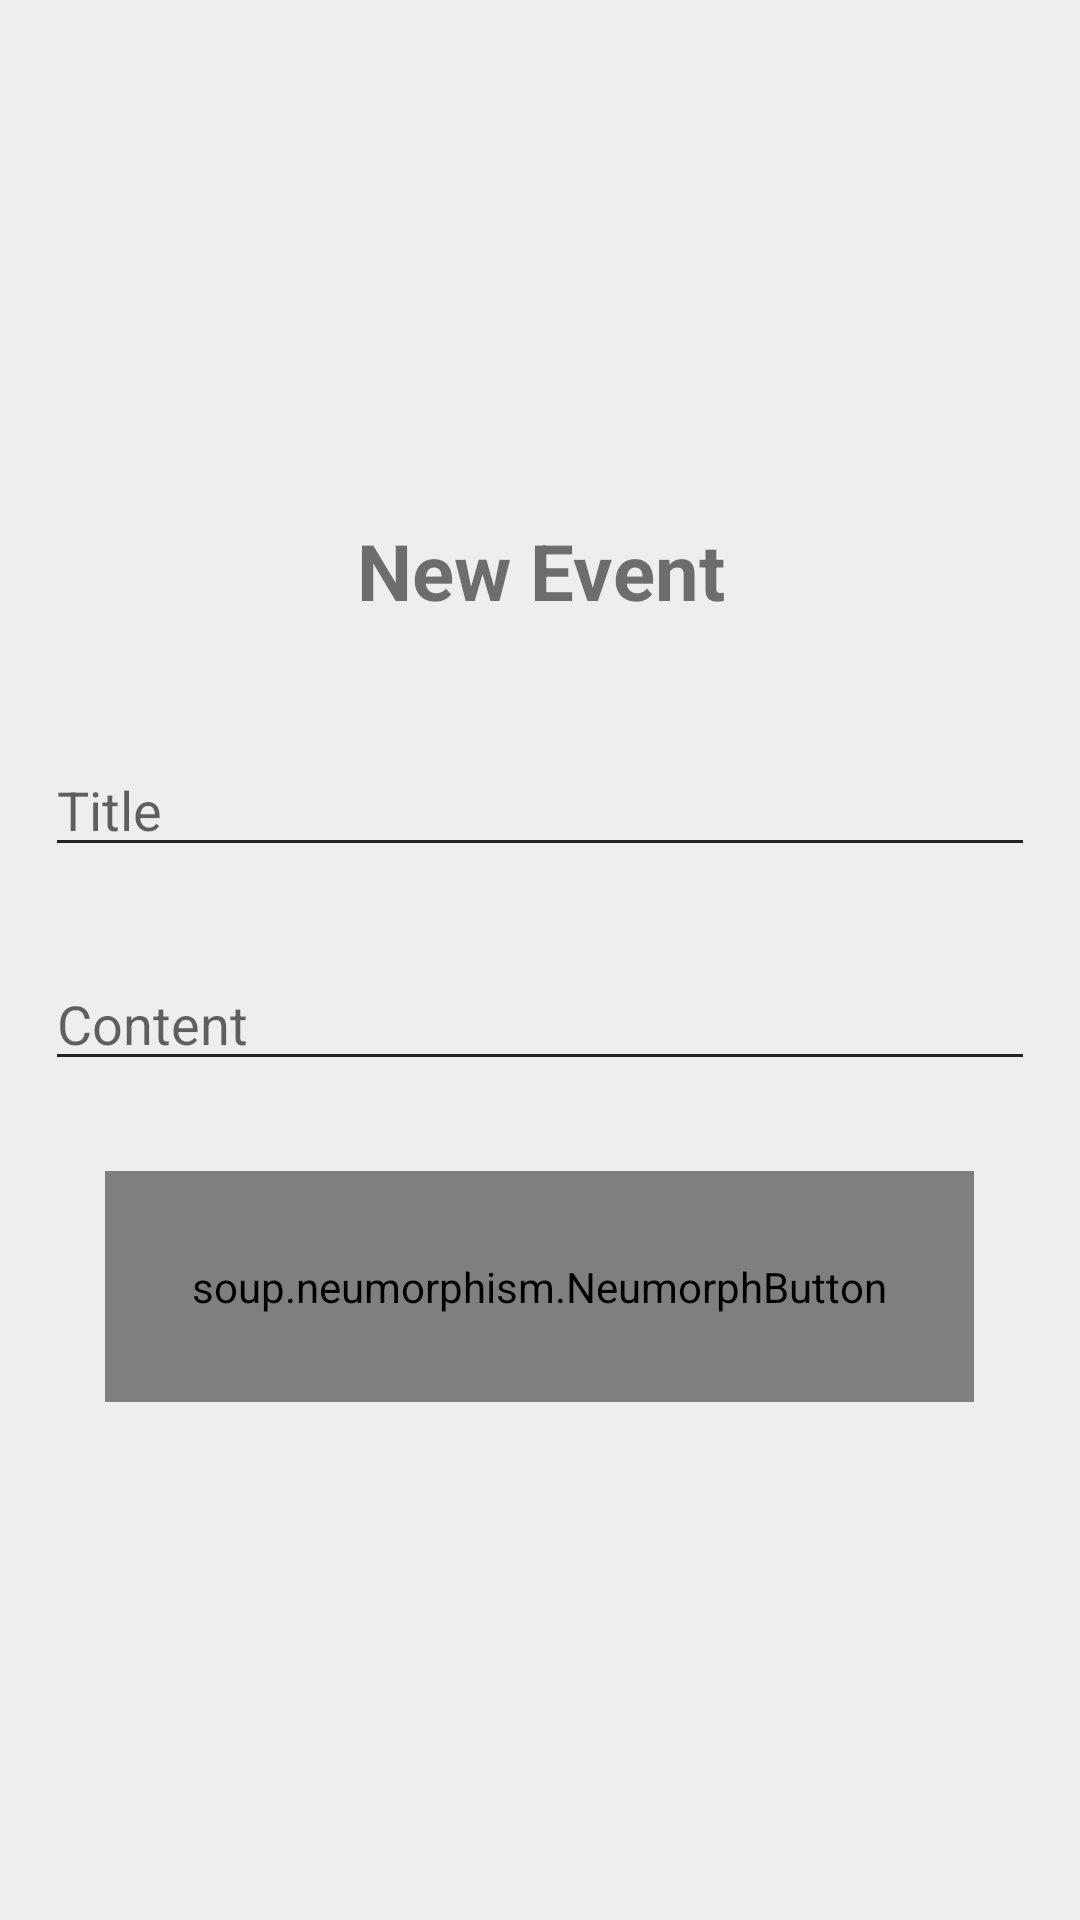

Produce the Android XML layout that renders to this screen, including the resource entries it uses.
<!-- AndroidManifest.xml: application theme AppTheme -->
<!-- res/layout/activity_edit.xml -->
<?xml version="1.0" encoding="utf-8"?>
<RelativeLayout
    xmlns:android="http://schemas.android.com/apk/res/android"
    xmlns:app="http://schemas.android.com/apk/res-auto"
    xmlns:tools="http://schemas.android.com/tools"
    android:layout_width="match_parent"
    android:layout_height="match_parent"
    android:background="#eeeeee"
    tools:context=".edit">



    <LinearLayout
        android:layout_width="match_parent"
        android:layout_height="wrap_content"
        android:layout_centerInParent="true"
        android:layout_margin="15dp"
        android:orientation="vertical">

        <TextView
            android:layout_width="match_parent"
            android:layout_height="wrap_content"
            android:textSize="26sp"
            android:textStyle="bold"
            android:text="New Event"
            android:gravity="center"
            android:layout_marginBottom="40dp"/>

        <EditText
            android:layout_width="match_parent"
            android:layout_height="wrap_content"
            android:id="@+id/title"
            android:textCursorDrawable="@drawable/color_cursor"
            android:backgroundTint="#232323"
            android:hint="Title"
            android:layout_marginBottom="30dp"/>

        <EditText
            android:layout_width="match_parent"
            android:layout_height="wrap_content"
            android:backgroundTint="#232323"
            android:hint="Content"
            android:textCursorDrawable="@drawable/color_cursor"
            android:id="@+id/content"/>

        <soup.neumorphism.NeumorphButton
            android:layout_width="wrap_content"
            android:layout_height="wrap_content"
            android:padding="29dp"
            android:text="NOTIFY"
            android:layout_gravity="center"
            android:layout_marginTop="30dp"
            android:textStyle="bold"
            android:textSize="18sp"
            android:onClick="add"
            android:fontFamily="@font/cabin"/>

    </LinearLayout>

</RelativeLayout>
<!-- resources referenced by this layout -->
<resources>
  <!-- drawable color_cursor (drawable-v24) -->
  <?xml version="1.0" encoding="utf-8"?>
  <shape xmlns:android="http://schemas.android.com/apk/res/android" >
      <size android:width="2dp" />
      <solid android:color="#80242526"  />
  </shape>
  <style name="AppTheme" parent="Theme.AppCompat.Light.NoActionBar">
          
          <item name="colorPrimary">@color/colorPrimary</item>
          <item name="colorPrimaryDark">@color/colorPrimaryDark</item>
          <item name="colorAccent">@color/colorAccent</item>
          <item name="android:navigationBarColor">@color/theme_color</item>
      </style>
  <color name="colorPrimary">#eeeeee</color>
  <color name="colorPrimaryDark">#eeeeee</color>
  <color name="colorAccent">#eeeeee</color>
  <color name="theme_color">#eeeeee</color>
</resources>
